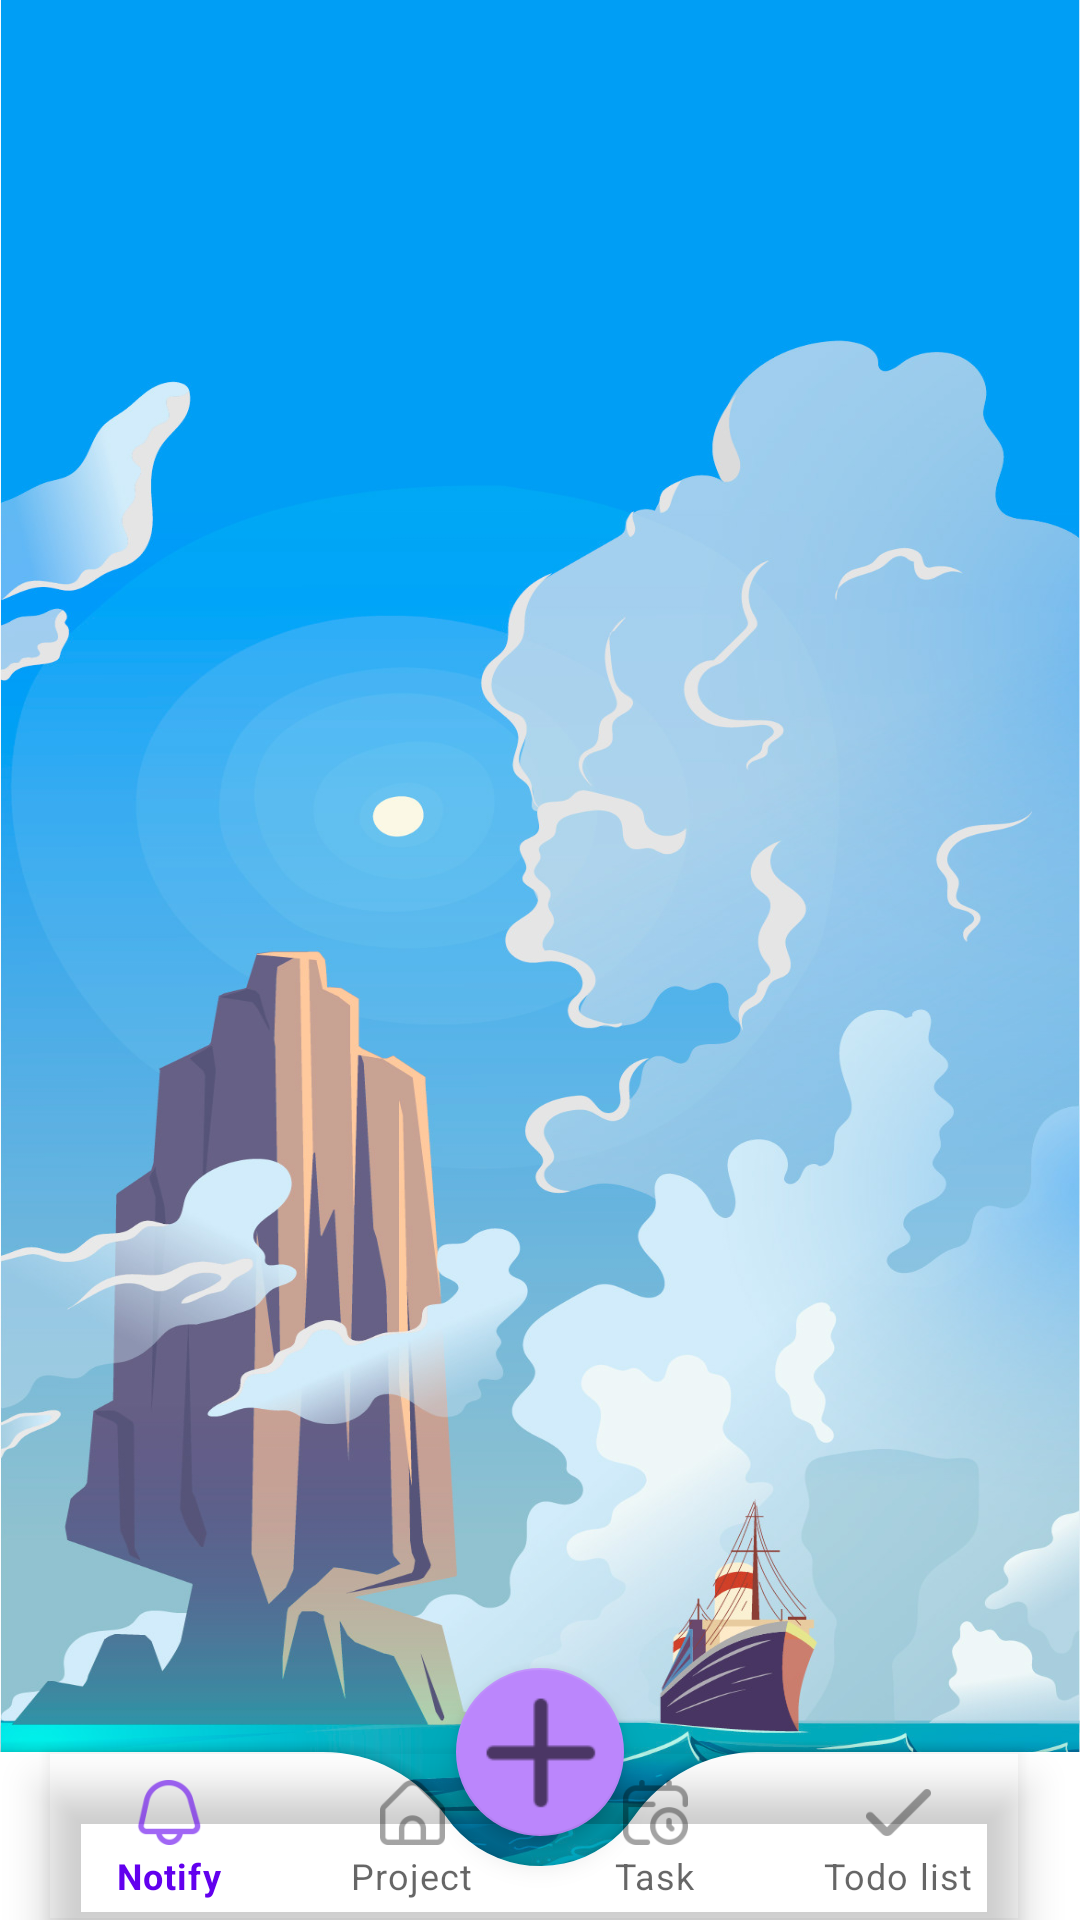

Reconstruct the res/layout file that produces this screen, plus the resources it refers to.
<!-- AndroidManifest.xml: application theme Theme.Task_Management -->
<!-- res/layout/activity_main.xml -->
<?xml version="1.0" encoding="utf-8"?>
<androidx.coordinatorlayout.widget.CoordinatorLayout
    xmlns:android="http://schemas.android.com/apk/res/android"
    xmlns:app="http://schemas.android.com/apk/res-auto"
    android:layout_width="match_parent"
    android:layout_height="match_parent">

    <FrameLayout
        android:layout_width="match_parent"
        android:layout_height="match_parent"
        android:id="@+id/frame_layout"
        android:background="@drawable/mainbackground"/>

    <com.google.android.material.bottomappbar.BottomAppBar
        android:id="@+id/bottomAppBar"
        android:layout_width="match_parent"
        android:layout_height="wrap_content"
        android:layout_gravity="bottom"
        android:background="@android:color/white"
        app:fabCradleMargin="10dp"
        app:fabCradleRoundedCornerRadius="50dp">

        <com.google.android.material.bottomnavigation.BottomNavigationView
            android:id="@+id/bottomNavigationView"
            android:layout_width="wrap_content"
            android:layout_height="wrap_content"
            android:layout_marginEnd="20dp"
            android:background="@android:color/transparent"
            app:labelVisibilityMode="labeled"
            app:menu="@menu/bottom_nav_bar" />
    </com.google.android.material.bottomappbar.BottomAppBar>

    <com.google.android.material.floatingactionbutton.FloatingActionButton
        android:layout_width="wrap_content"
        android:layout_height="wrap_content"
        android:contentDescription="@string/add"
        android:src="@drawable/ic_add"
        app:backgroundTint="@color/purple_200"
        app:layout_anchor="@id/bottomAppBar"
        app:maxImageSize="40dp"
        android:id="@+id/addProject"
        />


</androidx.coordinatorlayout.widget.CoordinatorLayout>
<!-- resources referenced by this layout -->
<resources>
  <color name="purple_200">#FFBB86FC</color>
  <!-- drawable ic_add: png bitmap (drawable-hdpi, 245 bytes) -->
  <!-- drawable mainbackground: jpg bitmap (drawable, 343526 bytes) -->
  <string name="add">Add</string>
  <style name="Theme.Task_Management" parent="Theme.MaterialComponents.DayNight.NoActionBar">
          
          <item name="colorPrimary">@color/purple_500</item>
          <item name="colorPrimaryVariant">@color/purple_700</item>
          <item name="colorOnPrimary">@color/white</item>
          
          <item name="colorSecondary">@color/teal_200</item>
          <item name="colorSecondaryVariant">@color/teal_700</item>
          <item name="colorOnSecondary">@color/black</item>
          
          <item name="android:statusBarColor">?attr/colorPrimaryVariant</item>
          
      </style>
  <color name="purple_500">#FF6200EE</color>
  <color name="purple_700">#FF3700B3</color>
  <color name="white">#FFFFFFFF</color>
  <color name="teal_200">#FF03DAC5</color>
  <color name="teal_700">#FF018786</color>
  <color name="black">#FF000000</color>
</resources>
